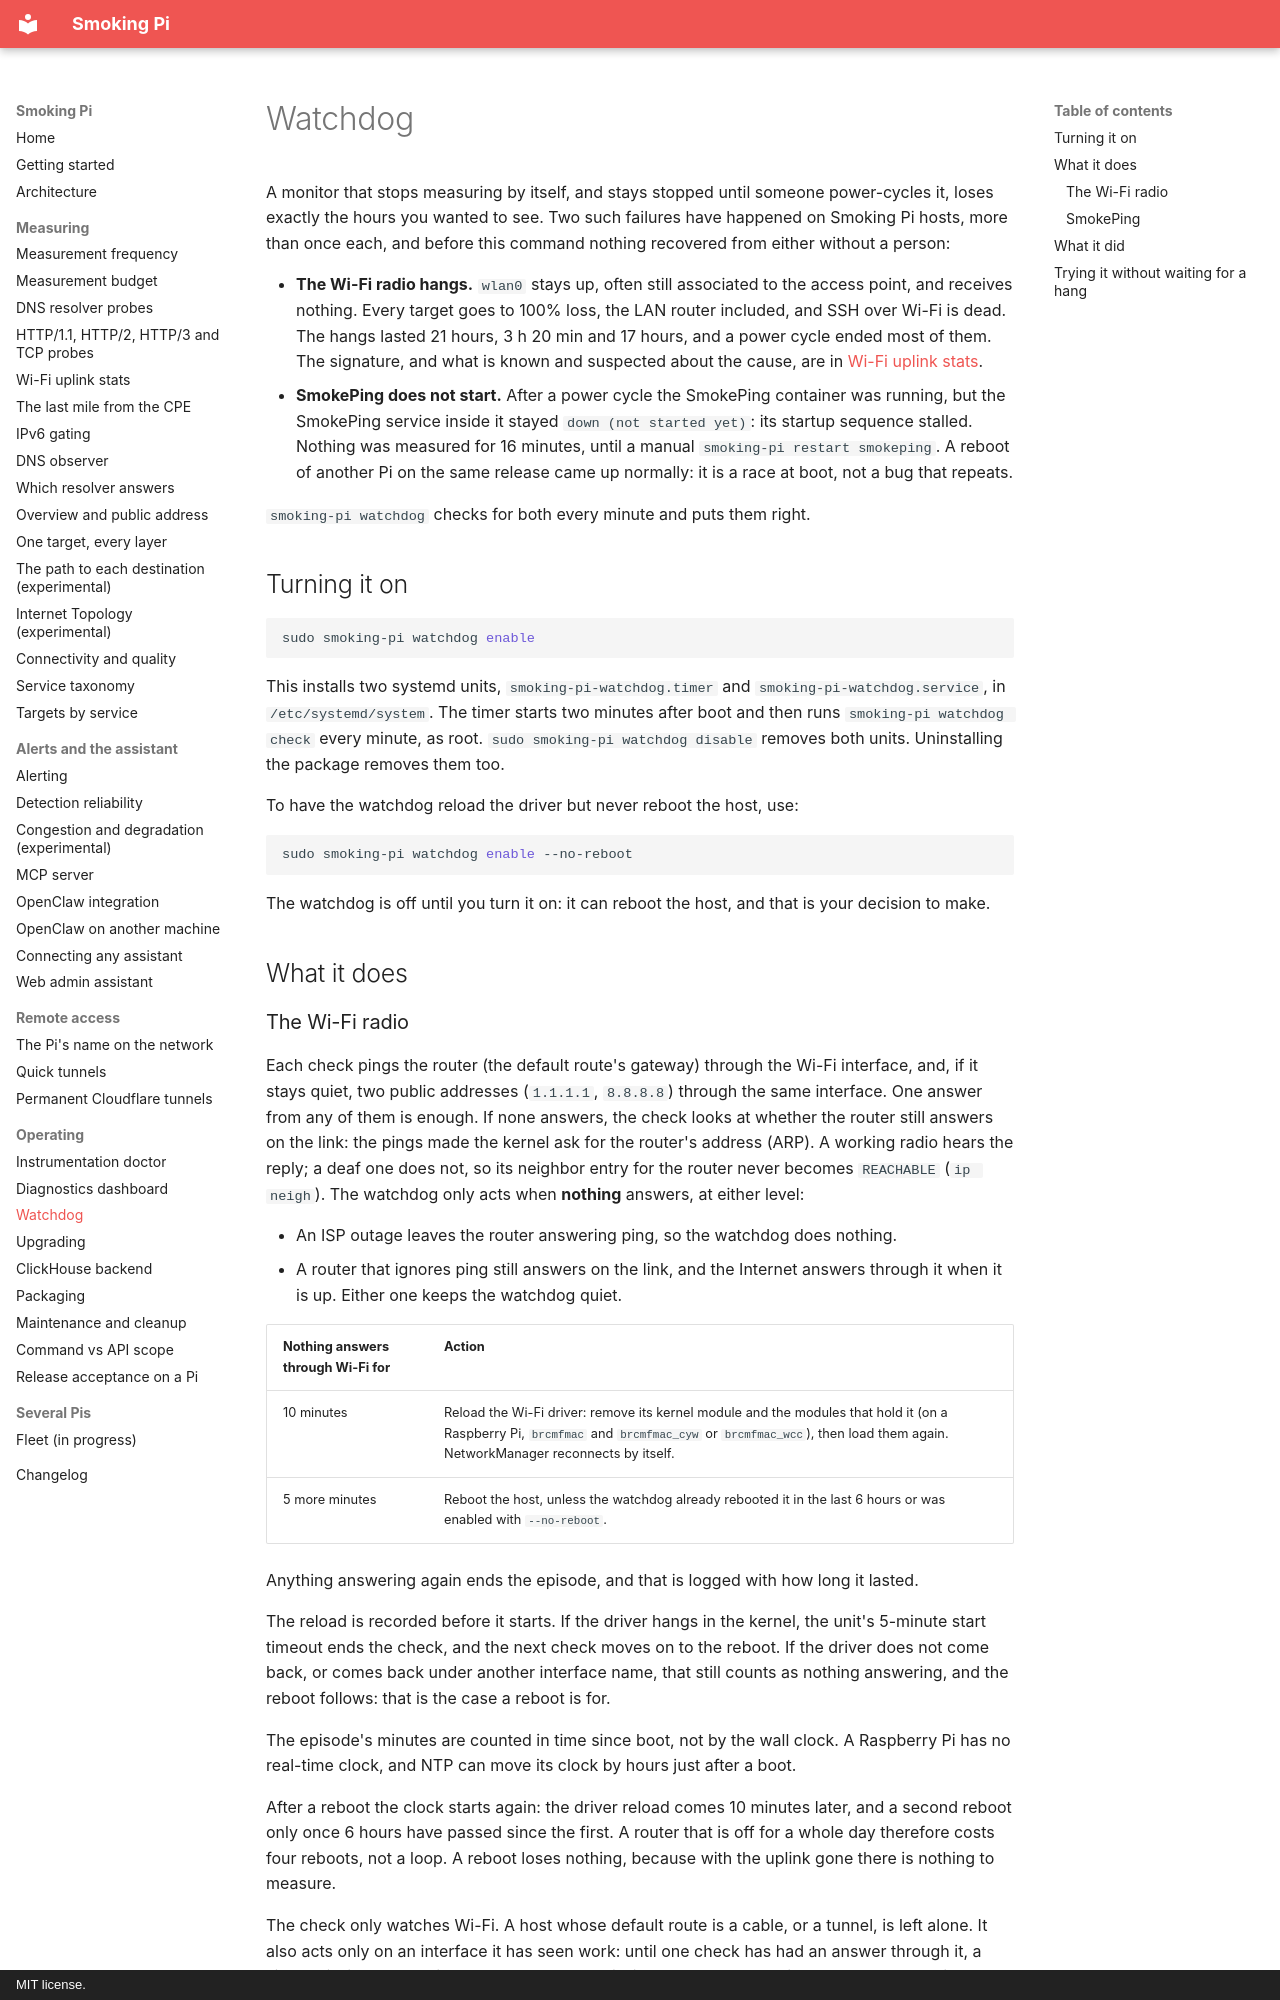

repository: estcarisimo/smoking-pi · page: watchdog/index.html · generator: mkdocs · copyright: MIT license.

# Watchdog

A monitor that stops measuring by itself, and stays stopped until someone
power-cycles it, loses exactly the hours you wanted to see. Two such failures
have happened on Smoking Pi hosts, more than once each, and before this
command nothing recovered from either without a person:

- **The Wi-Fi radio hangs.** `wlan0` stays up, often still associated to the
  access point, and receives nothing. Every target goes to 100% loss, the LAN
  router included, and SSH over Wi-Fi is dead. The hangs lasted 21 hours,
  3 h 20 min and 17 hours, and a power cycle ended most of them. The
  signature, and what is known and suspected about the cause, are in
  [Wi-Fi uplink stats](wifi.md#when-the-radio-hangs).
- **SmokePing does not start.** After a power cycle the SmokePing container
  was running, but the SmokePing service inside it stayed
  `down (not started yet)`: its startup sequence stalled. Nothing was
  measured for 16 minutes, until a manual `smoking-pi restart smokeping`. A
  reboot of another Pi on the same release came up normally: it is a race at
  boot, not a bug that repeats.

`smoking-pi watchdog` checks for both every minute and puts them right.

## Turning it on

```bash
sudo smoking-pi watchdog enable
```

This installs two systemd units, `smoking-pi-watchdog.timer` and
`smoking-pi-watchdog.service`, in `/etc/systemd/system`. The timer starts
two minutes after boot and then runs `smoking-pi watchdog check` every
minute, as root. `sudo smoking-pi watchdog disable` removes both units.
Uninstalling the package removes them too.

To have the watchdog reload the driver but never reboot the host, use:

```bash
sudo smoking-pi watchdog enable --no-reboot
```

The watchdog is off until you turn it on: it can reboot the host, and that
is your decision to make.

## What it does
